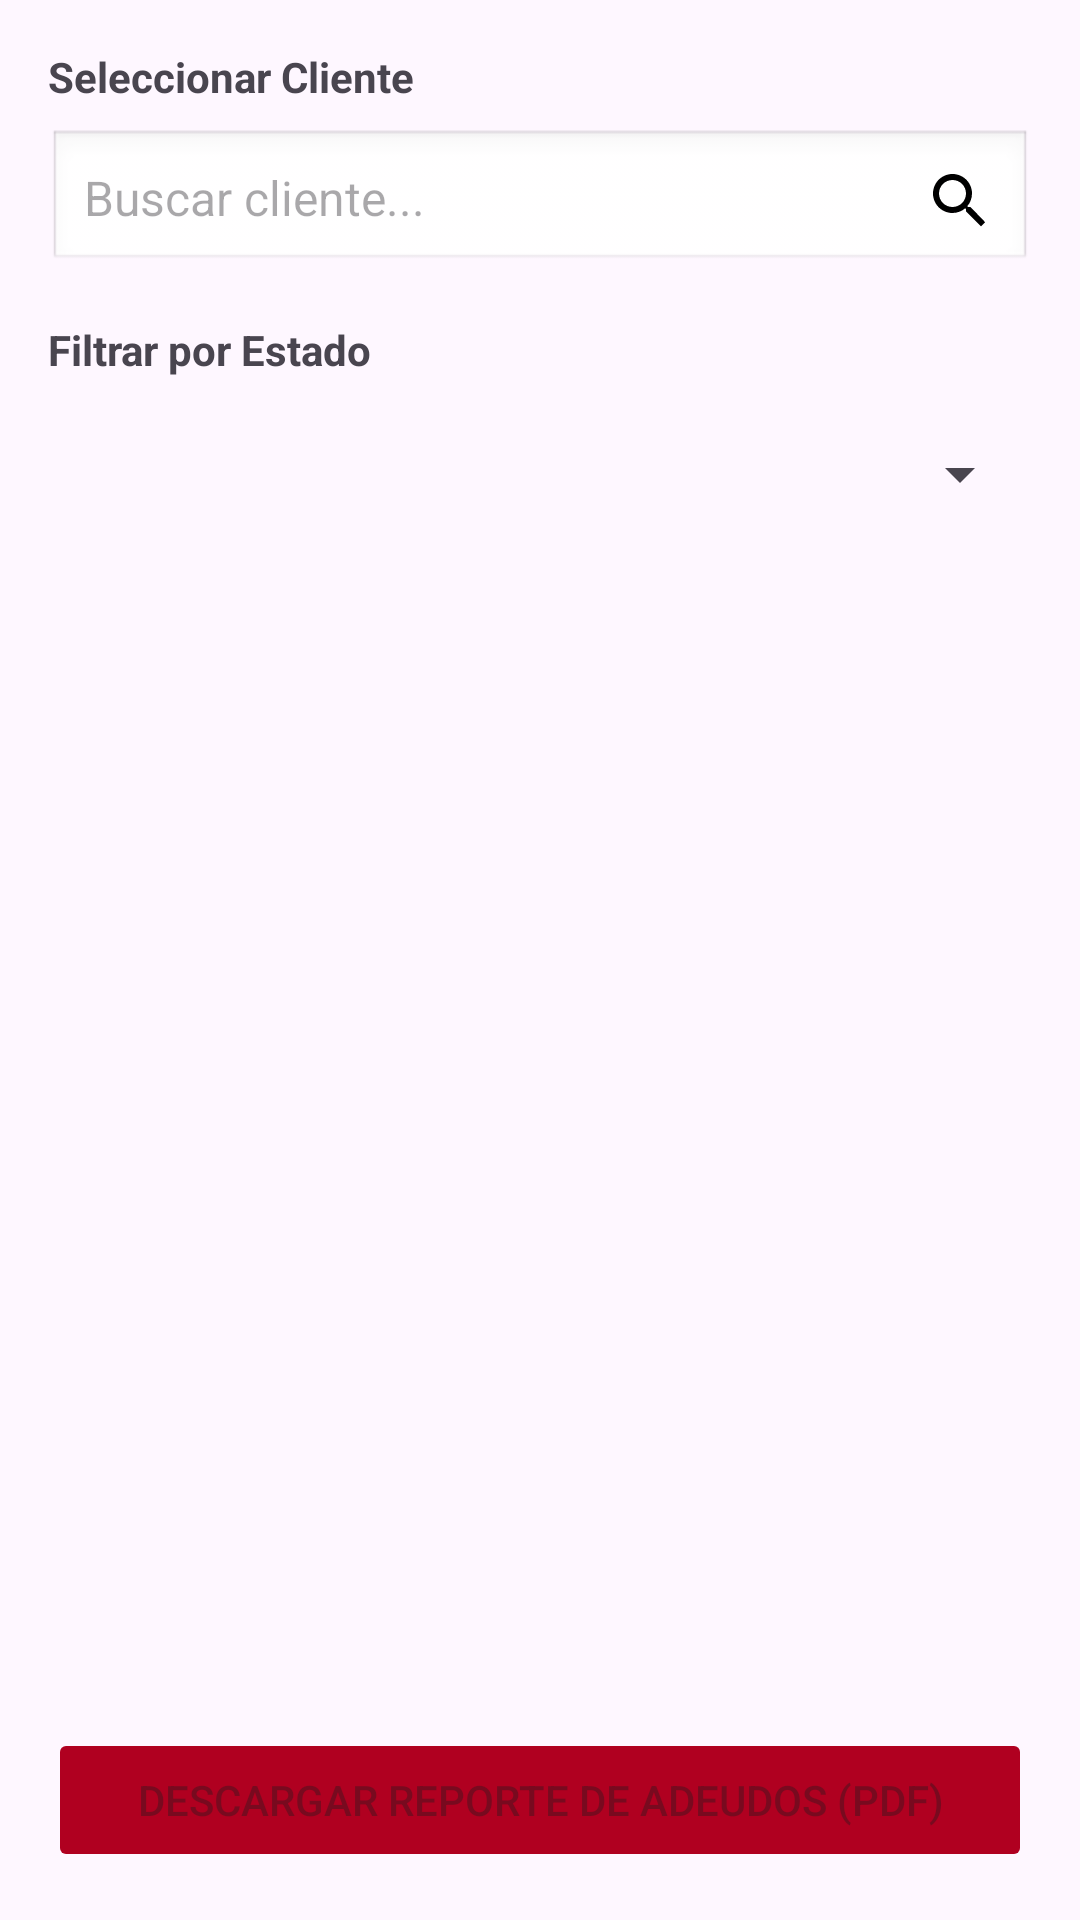

Write the Android layout XML for this screen, with the resource values it uses.
<!-- AndroidManifest.xml: application theme Theme.Ksaturno -->
<!-- res/layout/fragment_facturas_finanzas.xml -->
<?xml version="1.0" encoding="utf-8"?>
<LinearLayout xmlns:android="http://schemas.android.com/apk/res/android"
    xmlns:app="http://schemas.android.com/apk/res-auto"
    xmlns:tools="http://schemas.android.com/tools"
    android:layout_width="match_parent"
    android:layout_height="match_parent"
    android:orientation="vertical"
    android:padding="16dp">

    <TextView
        android:layout_width="wrap_content"
        android:layout_height="wrap_content"
        android:text="Seleccionar Cliente"
        android:textStyle="bold" />

    <TextView
        android:id="@+id/tv_select_client"
        android:layout_width="match_parent"
        android:layout_height="wrap_content"
        android:layout_marginTop="8dp"
        android:background="@android:drawable/edit_text"
        android:clickable="true"
        android:drawableEnd="@drawable/ic_search"
        android:focusable="true"
        android:hint="Buscar cliente..."
        android:padding="12dp"
        android:textSize="16sp" />

    <TextView
        android:layout_width="wrap_content"
        android:layout_height="wrap_content"
        android:layout_marginTop="16dp"
        android:text="Filtrar por Estado"
        android:textStyle="bold" />

    <Spinner
        android:id="@+id/spinner_factura_status"
        android:layout_width="match_parent"
        android:layout_height="wrap_content"
        android:layout_marginTop="8dp"
        android:minHeight="48dp" />

    <androidx.recyclerview.widget.RecyclerView
        android:id="@+id/rv_facturas_cliente"
        android:layout_width="match_parent"
        android:layout_height="0dp"
        android:layout_marginTop="16dp"
        android:layout_weight="1"
        app:layoutManager="androidx.recyclerview.widget.LinearLayoutManager"
        tools:listitem="@layout/item_factura" />

    <Button
        android:id="@+id/btn_generate_pdf"
        android:layout_width="match_parent"
        android:layout_height="wrap_content"
        android:text="Descargar Reporte de Adeudos (PDF)"
        android:layout_marginTop="8dp"
        android:backgroundTint="@color/design_default_color_error"
        android:enabled="false" />

    <ProgressBar
        android:id="@+id/progressBar"
        android:layout_width="wrap_content"
        android:layout_height="wrap_content"
        android:layout_gravity="center"
        android:visibility="gone" />

</LinearLayout>
<!-- res/layout/item_factura.xml (included above) -->
<?xml version="1.0" encoding="utf-8"?>
<com.google.android.material.card.MaterialCardView xmlns:android="http://schemas.android.com/apk/res/android"
    xmlns:app="http://schemas.android.com/apk/res-auto"
    xmlns:tools="http://schemas.android.com/tools"
    android:layout_width="match_parent"
    android:layout_height="wrap_content"
    android:layout_marginHorizontal="16dp"
    android:layout_marginVertical="8dp"
    app:cardElevation="2dp"
    app:cardCornerRadius="8dp">

    <LinearLayout
        android:layout_width="match_parent"
        android:layout_height="wrap_content"
        android:orientation="vertical"
        android:padding="16dp">

        <LinearLayout
            android:layout_width="match_parent"
            android:layout_height="wrap_content"
            android:orientation="horizontal"
            android:gravity="center_vertical">

            <TextView
                android:id="@+id/tv_numero_factura"
                android:layout_width="0dp"
                android:layout_height="wrap_content"
                android:layout_weight="1"
                android:textStyle="bold"
                android:textSize="16sp"
                tools:text="Factura #123" />

            <TextView
                android:id="@+id/tv_estado_factura"
                android:layout_width="wrap_content"
                android:layout_height="wrap_content"
                android:paddingHorizontal="8dp"
                android:paddingVertical="4dp"
                android:background="@drawable/bg_status_chip"
                android:textSize="12sp"
                android:textAllCaps="true"
                tools:text="PENDIENTE" />
        </LinearLayout>

        <TextView
            android:id="@+id/tv_fecha_emision"
            android:layout_width="wrap_content"
            android:layout_height="wrap_content"
            android:layout_marginTop="4dp"
            android:textColor="?android:attr/textColorSecondary"
            tools:text="Emisión: 20/11/2025" />

        <TextView
            android:id="@+id/tv_unidad_servicio"
            android:layout_width="wrap_content"
            android:layout_height="wrap_content"
            android:layout_marginTop="4dp"
            android:textStyle="italic"
            tools:text="Nissan Versa - GPS Básico" />

        <LinearLayout
            android:layout_width="match_parent"
            android:layout_height="wrap_content"
            android:orientation="horizontal"
            android:layout_marginTop="8dp"
            android:gravity="center_vertical">

            <TextView
                android:id="@+id/tv_monto"
                android:layout_width="0dp"
                android:layout_height="wrap_content"
                android:layout_weight="1"
                android:textStyle="bold"
                android:textSize="16sp"
                android:textColor="@android:color/holo_green_dark"
                tools:text="$ 1,500.00" />

            <Button
                android:id="@+id/btn_pagar"
                style="@style/Widget.MaterialComponents.Button.OutlinedButton"
                android:layout_width="wrap_content"
                android:layout_height="wrap_content"
                android:text="Pagar"
                android:textColor="@android:color/holo_green_dark"
                app:strokeColor="@android:color/holo_green_dark" />
        </LinearLayout>

    </LinearLayout>

</com.google.android.material.card.MaterialCardView>
<!-- resources referenced by this layout -->
<resources>
  <!-- drawable bg_status_chip (drawable) -->
  <?xml version="1.0" encoding="utf-8"?>
  <shape xmlns:android="http://schemas.android.com/apk/res/android"
      android:shape="rectangle">
      <corners android:radius="16dp" />
      <solid android:color="#E0E0E0" />
      <padding
          android:left="8dp"
          android:top="4dp"
          android:right="8dp"
          android:bottom="4dp" />
  </shape>
  <!-- drawable ic_search (drawable) -->
  <vector xmlns:android="http://schemas.android.com/apk/res/android"
      android:width="24dp"
      android:height="24dp"
      android:viewportWidth="24"
      android:viewportHeight="24">
    <path
        android:fillColor="@android:color/black"
        android:pathData="M15.5,14h-0.79l-0.28,-0.27C15.41,12.59 16,11.11 16,9.5 16,5.91 13.09,3 9.5,3S3,5.91 3,9.5 5.91,16 9.5,16c1.61,0 3.09,-0.59 4.23,-1.57l0.27,0.28v0.79l5,5 1.41,-1.41L15.5,14zM9.5,14C7.01,14 5,11.99 5,9.5S7.01,5 9.5,5 14,7.01 14,9.5 11.99,14 9.5,14z"/>
  </vector>
  <style name="Theme.Ksaturno" parent="Base.Theme.Ksaturno" />
  <style name="Base.Theme.Ksaturno" parent="Theme.Material3.DayNight.NoActionBar">
          
          
          <item name="android:statusBarColor">@android:color/transparent</item>
          <item name="android:navigationBarColor">@android:color/transparent</item>
      </style>
</resources>
